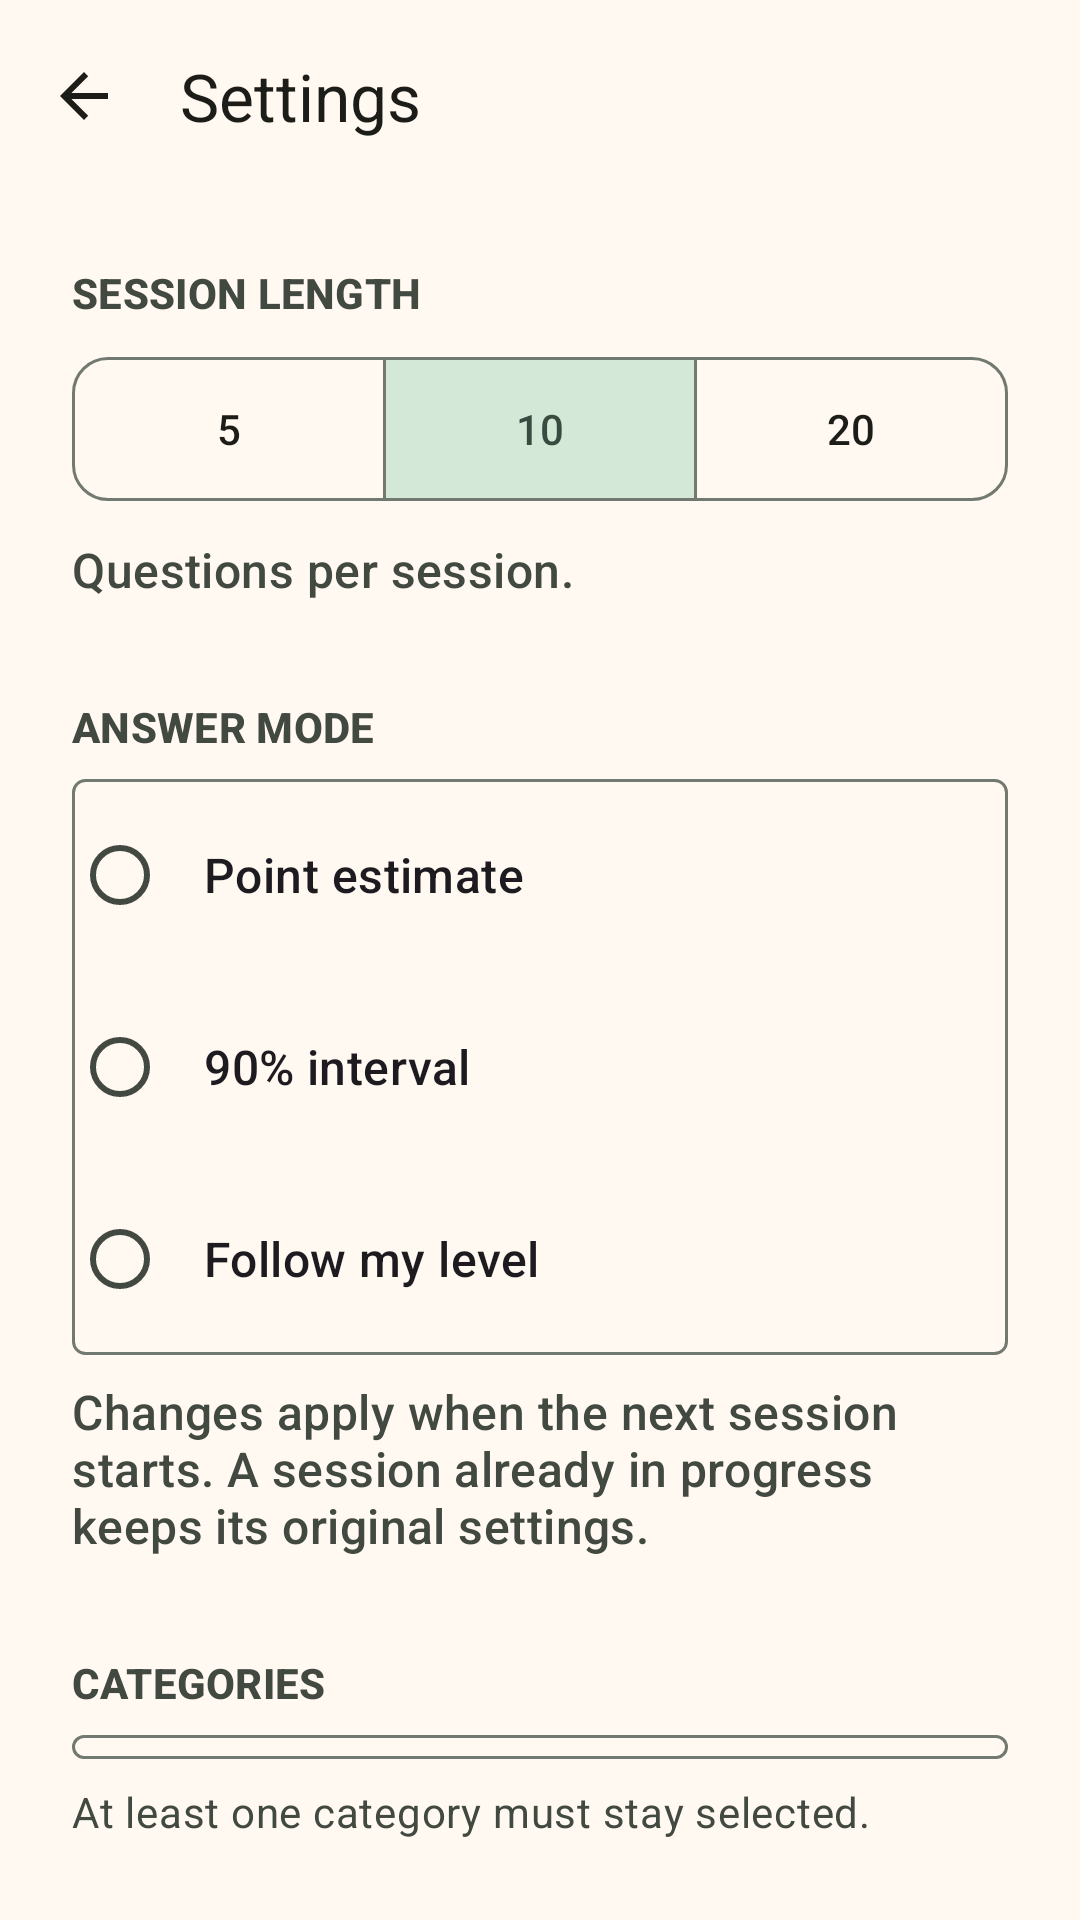

Android layout source for this screen:
<!-- AndroidManifest.xml: application theme Theme.GiveOrTake -->
<!-- res/layout/activity_settings.xml -->
<?xml version="1.0" encoding="utf-8"?>
<LinearLayout xmlns:android="http://schemas.android.com/apk/res/android"
    xmlns:app="http://schemas.android.com/apk/res-auto"
    android:id="@+id/settings_root"
    android:layout_width="match_parent"
    android:layout_height="match_parent"
    android:orientation="vertical">

    <com.google.android.material.appbar.MaterialToolbar
        android:id="@+id/settings_toolbar"
        style="@style/Widget.GiveOrTake.Toolbar"
        android:layout_width="match_parent"
        android:layout_height="wrap_content"
        android:minHeight="?attr/actionBarSize"
        app:navigationIcon="?attr/homeAsUpIndicator"
        app:navigationContentDescription="@string/settings_back"
        app:title="@string/settings_title"
        app:titleTextColor="?attr/colorOnBackground" />

    <androidx.core.widget.NestedScrollView
        android:id="@+id/settings_scroll"
        android:layout_width="match_parent"
        android:layout_height="0dp"
        android:layout_weight="1"
        android:fillViewport="true">

        <LinearLayout
            android:layout_width="match_parent"
            android:layout_height="wrap_content"
            android:orientation="vertical"
            android:paddingStart="@dimen/space_5"
            android:paddingTop="@dimen/space_5"
            android:paddingEnd="@dimen/space_5"
            android:paddingBottom="@dimen/space_5">

            <TextView
                android:layout_width="match_parent"
                android:layout_height="wrap_content"
                android:textAppearance="?attr/textAppearanceLabelLarge"
                android:text="@string/settings_session_length_label"
                android:textAllCaps="true"
                android:textColor="?attr/colorOnSurfaceVariant"
                android:textStyle="bold" />

            <com.google.android.material.button.MaterialButtonToggleGroup
                android:id="@+id/settings_session_length_group"
                android:layout_width="match_parent"
                android:layout_height="wrap_content"
                android:layout_marginTop="@dimen/space_2"
                app:checkedButton="@id/settings_length_10"
                app:selectionRequired="true"
                app:singleSelection="true">

                <com.google.android.material.button.MaterialButton
                    android:id="@+id/settings_length_5"
                    style="@style/Widget.GiveOrTake.Button.Secondary"
                    android:layout_width="0dp"
                    android:layout_height="wrap_content"
            android:minHeight="@dimen/size_button"
                    android:layout_weight="1"
                    android:checkable="true"
                    android:text="@string/settings_length_5" />

                <com.google.android.material.button.MaterialButton
                    android:id="@+id/settings_length_10"
                    style="@style/Widget.GiveOrTake.Button.Secondary"
                    android:layout_width="0dp"
                    android:layout_height="wrap_content"
            android:minHeight="@dimen/size_button"
                    android:layout_weight="1"
                    android:checkable="true"
                    android:text="@string/settings_length_10" />

                <com.google.android.material.button.MaterialButton
                    android:id="@+id/settings_length_20"
                    style="@style/Widget.GiveOrTake.Button.Secondary"
                    android:layout_width="0dp"
                    android:layout_height="wrap_content"
            android:minHeight="@dimen/size_button"
                    android:layout_weight="1"
                    android:checkable="true"
                    android:text="@string/settings_length_20" />
            </com.google.android.material.button.MaterialButtonToggleGroup>

            <TextView
                android:layout_width="match_parent"
                android:layout_height="wrap_content"
                android:layout_marginTop="@dimen/space_2"
                android:text="@string/settings_session_length_explanation"
                android:textColor="?attr/colorOnSurfaceVariant"
                android:textAppearance="?attr/textAppearanceTitleMedium" />

            <TextView
                android:layout_width="match_parent"
                android:layout_height="wrap_content"
                android:layout_marginTop="@dimen/space_6"
                android:textAppearance="?attr/textAppearanceLabelLarge"
                android:text="@string/settings_answer_mode_label"
                android:textAllCaps="true"
                android:textColor="?attr/colorOnSurfaceVariant"
                android:textStyle="bold" />

            <RadioGroup
                android:id="@+id/settings_answer_mode_group"
                android:layout_width="match_parent"
                android:layout_height="wrap_content"
                android:layout_marginTop="@dimen/space_2"
                android:background="@drawable/settings_group_background"
                android:orientation="vertical">

                <com.google.android.material.radiobutton.MaterialRadioButton
                    android:id="@+id/settings_mode_point"
                    android:layout_width="match_parent"
                    android:layout_height="wrap_content"
                    android:minHeight="@dimen/size_button_prominent"
                    android:paddingStart="@dimen/space_3"
                    android:paddingEnd="@dimen/space_3"
                    android:text="@string/settings_mode_point"
                    android:textAppearance="?attr/textAppearanceTitleMedium" />

                <com.google.android.material.radiobutton.MaterialRadioButton
                    android:id="@+id/settings_mode_interval"
                    android:layout_width="match_parent"
                    android:layout_height="wrap_content"
                    android:minHeight="@dimen/size_button_prominent"
                    android:paddingStart="@dimen/space_3"
                    android:paddingEnd="@dimen/space_3"
                    android:text="@string/settings_mode_interval"
                    android:textAppearance="?attr/textAppearanceTitleMedium" />

                <com.google.android.material.radiobutton.MaterialRadioButton
                    android:id="@+id/settings_mode_follow_level"
                    android:layout_width="match_parent"
                    android:layout_height="wrap_content"
                    android:minHeight="@dimen/size_button_prominent"
                    android:paddingStart="@dimen/space_3"
                    android:paddingEnd="@dimen/space_3"
                    android:text="@string/settings_mode_follow_level"
                    android:textAppearance="?attr/textAppearanceTitleMedium" />
            </RadioGroup>

            <TextView
                android:layout_width="match_parent"
                android:layout_height="wrap_content"
                android:layout_marginTop="@dimen/space_2"
                android:text="@string/settings_next_session_explanation"
                android:textColor="?attr/colorOnSurfaceVariant"
                android:textAppearance="?attr/textAppearanceTitleMedium" />

            <TextView
                android:layout_width="match_parent"
                android:layout_height="wrap_content"
                android:layout_marginTop="@dimen/space_6"
                android:textAppearance="?attr/textAppearanceLabelLarge"
                android:text="@string/settings_categories_label"
                android:textAllCaps="true"
                android:textColor="?attr/colorOnSurfaceVariant"
                android:textStyle="bold" />

            <LinearLayout
                android:id="@+id/settings_categories_container"
                android:layout_width="match_parent"
                android:layout_height="wrap_content"
                android:layout_marginTop="@dimen/space_2"
                android:background="@drawable/settings_group_background"
                android:orientation="vertical"
                android:paddingTop="@dimen/space_1"
                android:paddingBottom="@dimen/space_1" />

            <TextView
                android:layout_width="match_parent"
                android:layout_height="wrap_content"
                android:layout_marginTop="@dimen/space_2"
                android:text="@string/settings_categories_explanation"
                android:textColor="?attr/colorOnSurfaceVariant"
                android:textAppearance="?attr/textAppearanceBodyMedium" />

            <View
                android:layout_width="match_parent"
                android:layout_height="@dimen/divider_thickness"
                android:layout_marginTop="@dimen/space_7"
                android:background="?attr/colorOutline" />

            <com.google.android.material.button.MaterialButton
                android:id="@+id/settings_reset_button"
                style="@style/Widget.GiveOrTake.Button.Danger"
                android:layout_width="match_parent"
                android:layout_height="wrap_content"
            android:minHeight="@dimen/size_button"
                android:layout_marginTop="@dimen/space_2"
                android:text="@string/settings_reset_action" />
        </LinearLayout>
    </androidx.core.widget.NestedScrollView>
</LinearLayout>
<!-- resources referenced by this layout -->
<resources>
  <dimen name="divider_thickness">1dp</dimen>
  <dimen name="size_button">56dp</dimen>
  <dimen name="size_button_prominent">64dp</dimen>
  <dimen name="space_1">4dp</dimen>
  <dimen name="space_2">8dp</dimen>
  <dimen name="space_3">12dp</dimen>
  <dimen name="space_5">24dp</dimen>
  <dimen name="space_6">32dp</dimen>
  <dimen name="space_7">40dp</dimen>
  <string name="settings_answer_mode_label">Answer mode</string>
  <string name="settings_back">Back</string>
  <string name="settings_categories_explanation">At least one category must stay selected.</string>
  <string name="settings_categories_label">Categories</string>
  <string name="settings_length_10">10</string>
  <string name="settings_length_20">20</string>
  <string name="settings_length_5">5</string>
  <string name="settings_mode_follow_level">Follow my level</string>
  <string name="settings_mode_interval" formatted="false">90% interval</string>
  <string name="settings_mode_point">Point estimate</string>
  <string name="settings_next_session_explanation">Changes apply when the next session starts. A session already in progress keeps its original settings.</string>
  <string name="settings_reset_action">Reset statistics</string>
  <string name="settings_session_length_explanation">Questions per session.</string>
  <string name="settings_session_length_label">Session length</string>
  <string name="settings_title">Settings</string>
  <style name="Theme.GiveOrTake" parent="Base.Theme.GiveOrTake" />
  <color name="theme_surface">#FFF9F2</color>
  <dimen name="shape_corner_small">4dp</dimen>
  <color name="settings_destructive">@color/theme_error</color>
  <dimen name="shape_corner_medium">12dp</dimen>
  <color name="theme_background">#FFF9F2</color>
  <color name="theme_on_background">#1C1C18</color>
  <color name="theme_error">#BA1A1A</color>
  <color name="theme_primary">#2F634B</color>
  <color name="theme_on_primary">#FFFFFF</color>
  <color name="theme_primary_container">#B2F1CA</color>
  <color name="theme_on_primary_container">#0B5137</color>
  <color name="theme_secondary">#506356</color>
  <color name="theme_on_secondary">#FFFFFF</color>
  <color name="theme_secondary_container">#D3E8D7</color>
  <color name="theme_on_secondary_container">#394B3F</color>
  <color name="theme_tertiary">#3B6470</color>
  <color name="theme_on_tertiary">#FFFFFF</color>
  <color name="theme_tertiary_container">#BFE9F7</color>
  <color name="theme_on_tertiary_container">#214C58</color>
  <color name="theme_on_error">#FFFFFF</color>
  <color name="theme_error_container">#FFDAD6</color>
  <color name="theme_on_error_container">#410002</color>
  <color name="theme_on_surface">#1C1C18</color>
  <color name="theme_surface_variant">#DFE4DC</color>
  <color name="theme_on_surface_variant">#424941</color>
  <color name="theme_outline">#727970</color>
  <color name="theme_outline_variant">#C2C9C0</color>
  <color name="theme_inverse_surface">#30312D</color>
  <color name="theme_inverse_on_surface">#F3F1EC</color>
  <color name="theme_inverse_primary">#91D5AE</color>
  <color name="theme_surface_bright">#FFF9F2</color>
  <color name="theme_surface_dim">#DED9D2</color>
  <color name="theme_surface_container_lowest">#FFFFFF</color>
  <color name="theme_surface_container_low">#FAF3EC</color>
  <color name="theme_surface_container">#F4EEE7</color>
  <color name="theme_surface_container_high">#EEE8E1</color>
  <color name="theme_surface_container_highest">#E8E2DB</color>
  <style name="Widget.GiveOrTake.Button.Primary" parent="Widget.Material3.Button">
          <item name="android:minHeight">@dimen/size_button</item>
          <item name="cornerRadius">@dimen/shape_corner_medium</item>
      </style>
  <color name="home_card_background">@color/theme_surface_container_lowest</color>
  <dimen name="elevation_none">0dp</dimen>
  <color name="home_card_outline">@color/theme_outline</color>
  <dimen name="stroke_thin">1dp</dimen>
</resources>
